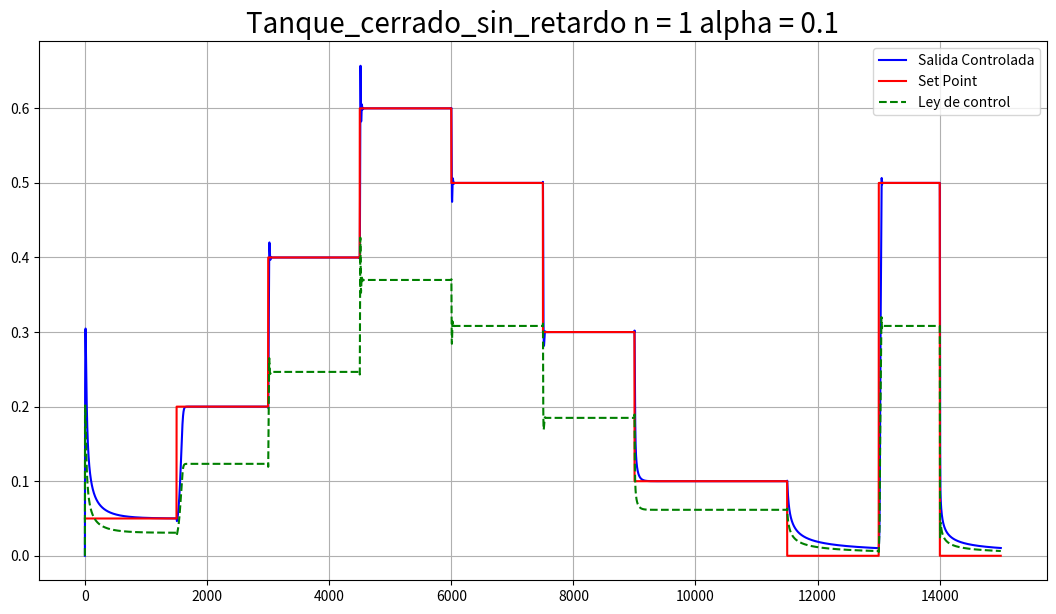

Write Python code to recreate this figure.
# -*- coding: utf-8 -*-
"""
Created on Thu Apr 20 08:56:38 2023

@author: jgall
"""
import csv
import matplotlib.pyplot as plt
import numpy as np
import pandas as pd

def sigmoide (v):
    '''función logística'''
    return (1./(1.+np.exp(-v)))


u=0
k=1.6222
tao=0.3699
delta=0.1 # Muestreo 

yr = 0.05 # Entrada del sistema
y = np.array([0])
yla = np.array([0])
ylc = np.array([0])
ey=np.array([0,0])
spp=[]

w_1=0.5*np.random.random(size=(3,3)) # Pesos iniciales de W_ji
w_2=-2.5*np.random.random(size=(1,3)) # Pesos iniciales de V_j

u_t=np.array([0]) # Inicializo la salida de la RNA en 1
n_etha=1
n=n_etha
alpha=0.1
alf = alpha
epocas = 15000

nombre='Tanque_cerrado_sin_retardo'   

with open(f"{nombre}_n_=_{n}_alpha_=_{alf}.csv", 'w', newline='') as csvfile:
    fieldnames = ['n', 'alfa','set-point','salida controlada','ley de control','error']
    writer = csv.DictWriter(csvfile, fieldnames=fieldnames)
    writer.writeheader()
    writer.writerow({'n':n_etha,'alfa':alpha,'set-point':yr,'salida controlada':y[-1],'ley de control':u_t[-1],'error':ey[-1]})
    for t in range (epocas):
        #Lazo cerrado con control
    
        if t > 1500:
            yr=0.2
        if t > 3000:
            yr=0.4
        if t > 4500:
            yr=0.6
        if t > 6000:
            yr=0.5
        if t > 7500:
            yr=0.3
        if t > 9000:
            yr=0.1
        if t > 11500:
            yr=0
        if t > 13000:
            yr=0.5
        if t > 14500:
            yr=0.9
        if t > 14000:
            yr=0
        
        ey=np.append(ey,yr-y[-1]) # Error del sistema
        error=np.array([ey[-1],ey[-2],ey[-3]]) # Arreglo de Errores atrasados
        aux=np.dot(w_1,error) # Producto punto entre entradas y pesos W_1
        aux_2=np.reshape(sigmoide(aux),(1,3)) # Evaluación con la funcion sigmoide
        aux_4=sigmoide(np.dot(aux_2,np.reshape(w_2,(3,1))))
        u_t=np.append(u_t,aux_4)
    
        delta_1= ey[-1]*u_t[-1]*(1-u_t[-1]) # Generacion de delta 1
        delta_2= delta_1*w_2*aux_2*(1-aux_2) # Generacion de delta 2
        aux_3=alpha*np.abs(ey[-1])
        n_etha=n_etha+aux_3 # Generacion del etha variable
    
        y=np.append(y,(((u_t[-1]*k)-y[-1])*delta)/(tao) + y[-1]) # Ecuacion en diferencias de orden uno
        w_2=w_2+(n_etha*delta_1*aux_2) # Actualizacion de pesos de V_j
        w_1=w_1+(n_etha*delta_2*(error)) # Actualizacion de pesos de W_ji
        spp.append(yr)
        writer.writerow({'n':n_etha,'alfa':alpha,'set-point':yr,'salida controlada':y[-1],'ley de control':u_t[-1],'error':ey[-1]})

plt.figure(figsize=(13,7))
plt.plot(y,c='blue',label='Salida Controlada',linestyle='-')
plt.plot(spp,c='red',label='Set Point',linestyle='-')
plt.plot(u_t,c='green',label='Ley de control',linestyle='--')
plt.title(f"{nombre} n = {n} alpha = {alf}",c='black',size=20)
plt.legend()
plt.grid()
plt.savefig(f"{nombre}_n_=_{n}_alpha_=_{alf}.jpg")
plt.show()
